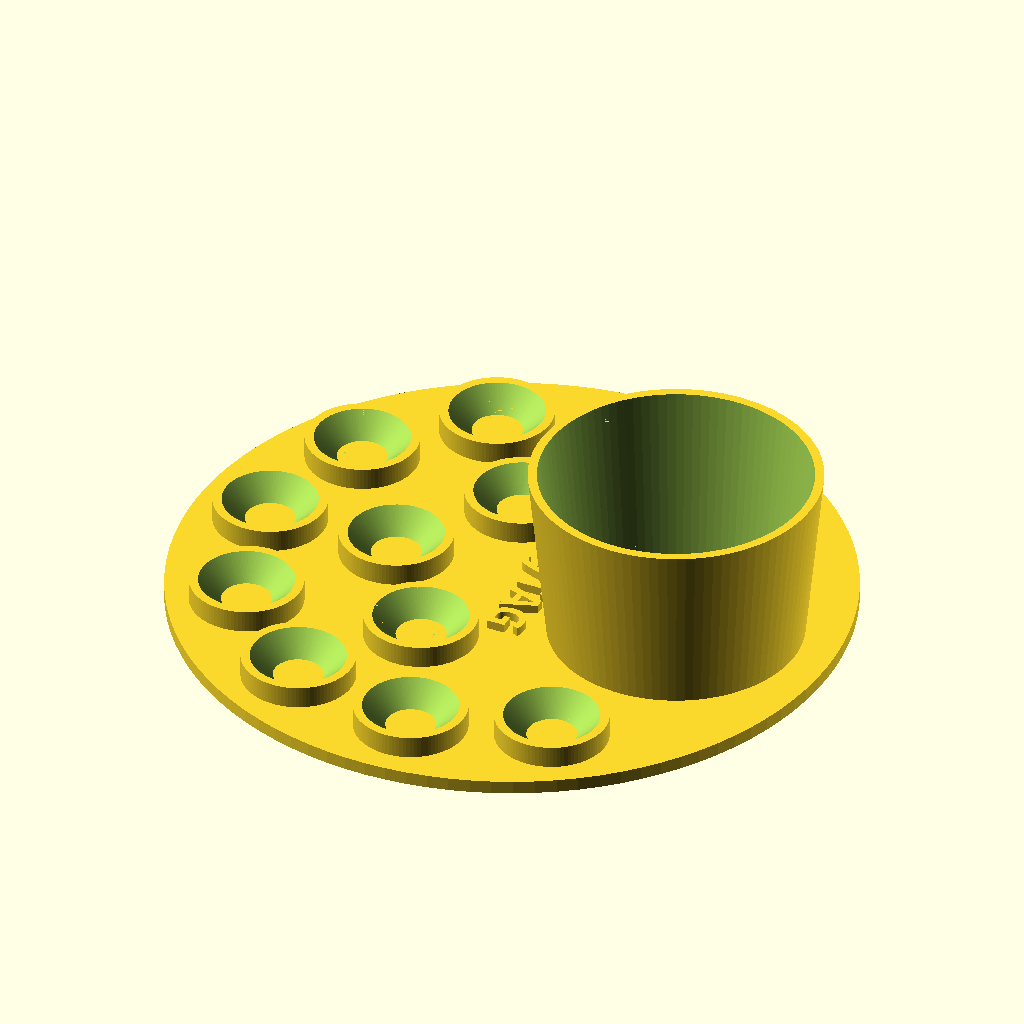
Cell 1: the model at its default parameters.
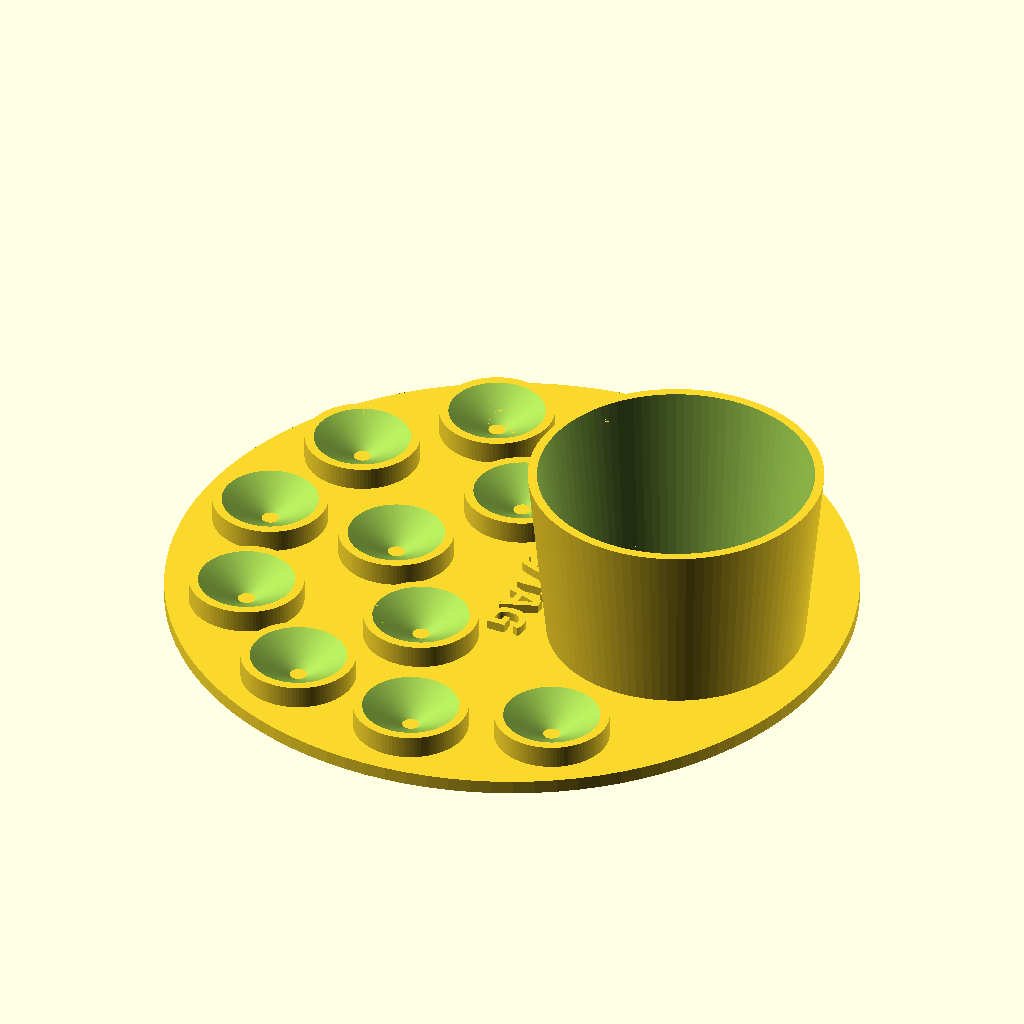
Cell 2 — colorSpotAngle set to 60, the other parameters unchanged.
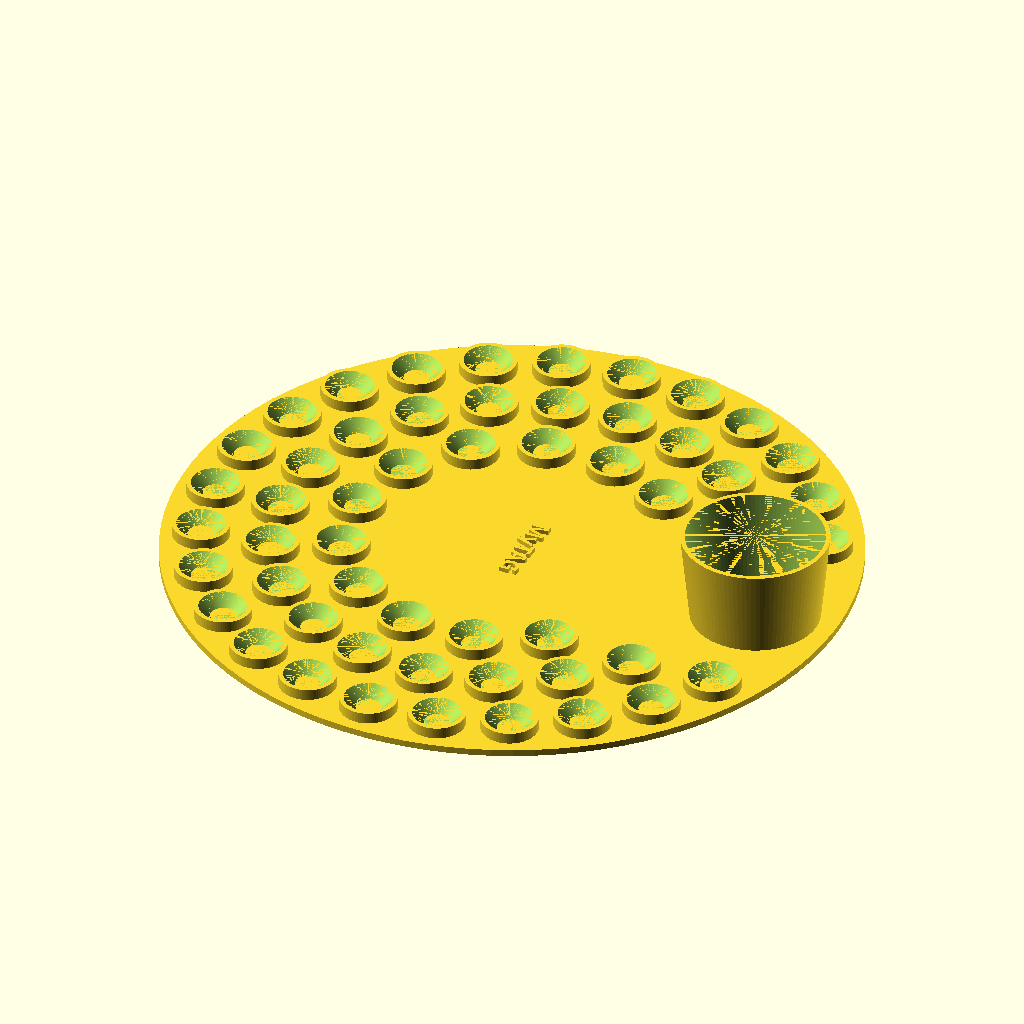
Cell 3: the same model with baseDiameter = 300.
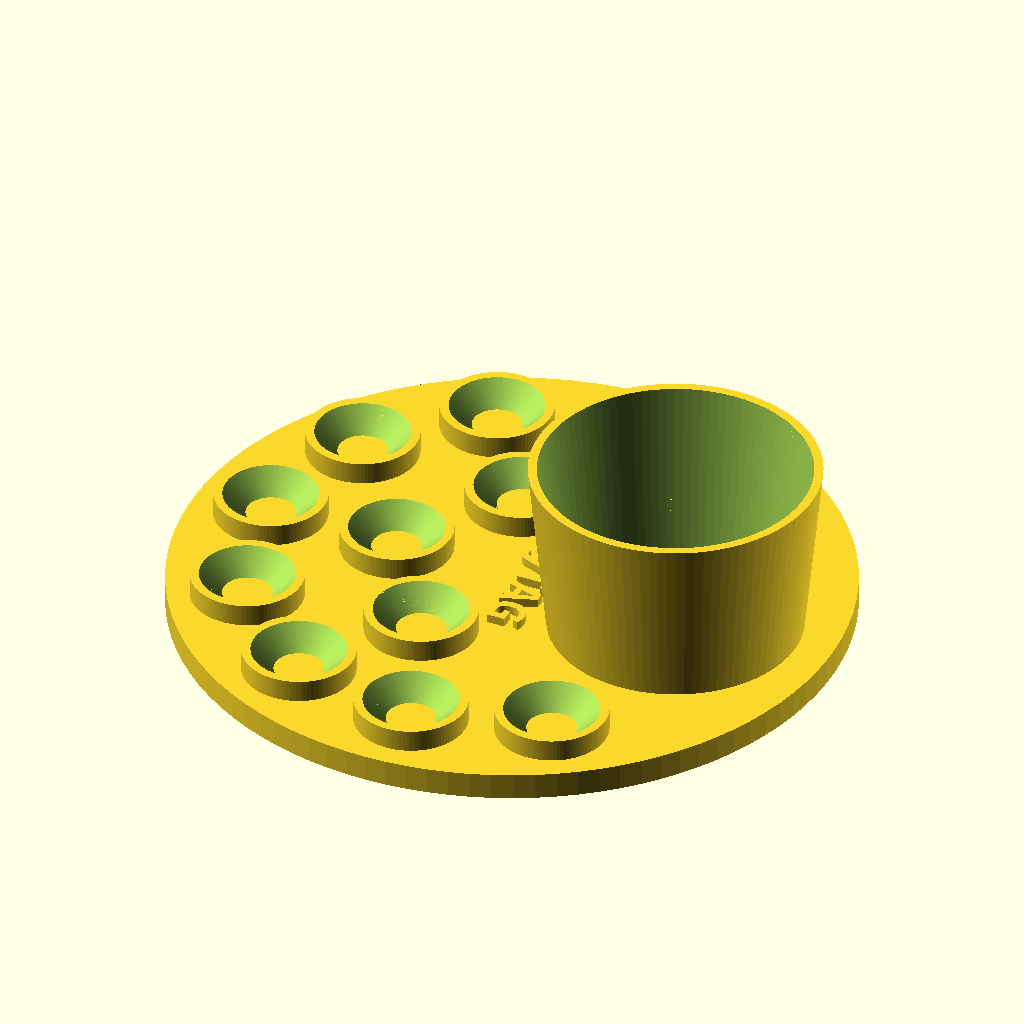
Cell 4: baseThickness = 6 (everything else at default).
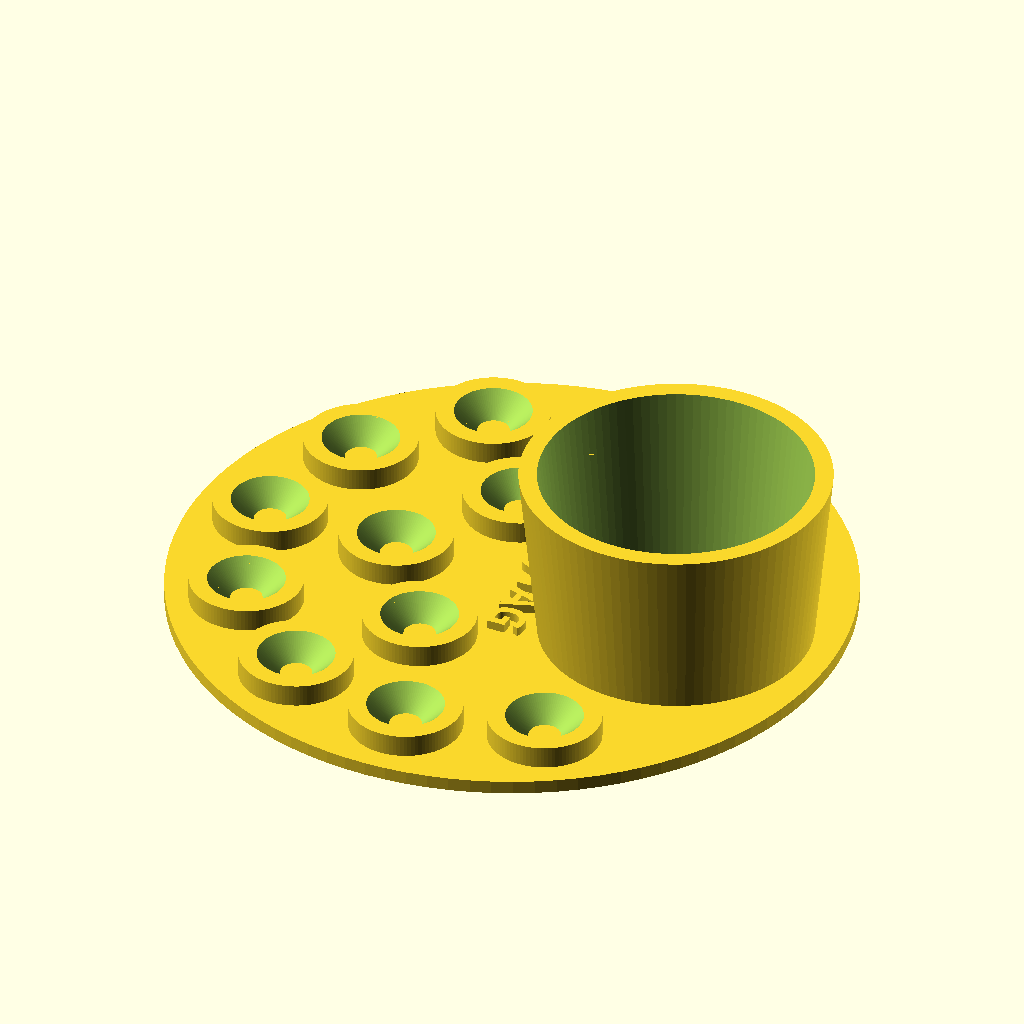
Cell 5: verticalWallThickness = 4 (everything else at default).
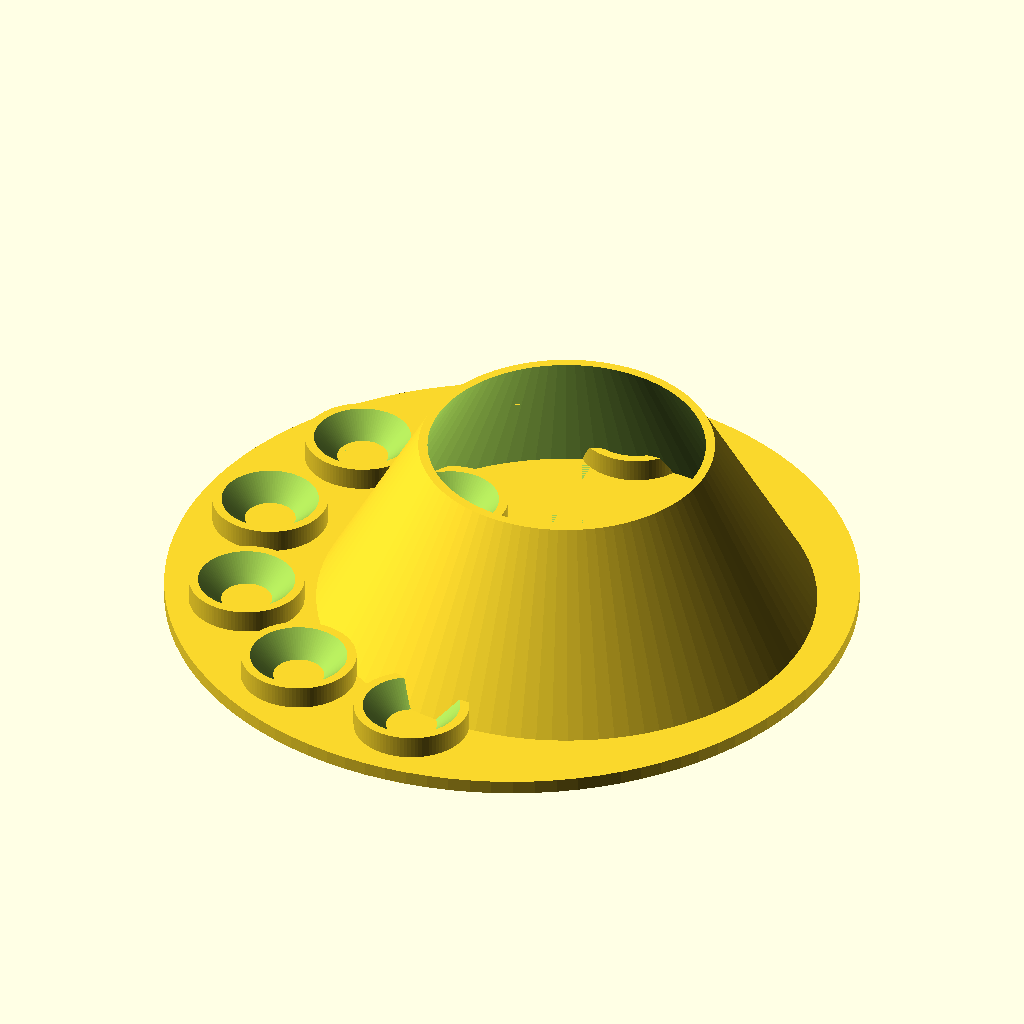
Cell 6: the same model with waterContainerBottomDiameter = 104.
All cells are drawn from the same view direction (rotation 55°, 0°, 25°, orthographic, colour scheme Cornfield), but the view is re-fitted for each cell, so position and scale can differ between cells as well as the parameter.
The OpenSCAD source (scadFiles/1551387/2407879.scad):
// preview[view:west, tilt:top]



//Number of facets

$fn=100;



baseDiameter = 150;

baseThickness = 3;

//thickness of water container and color spots

verticalWallThickness = 2;

waterContainerBottomDiameter = 52;

waterContainerTopDiameter = 60;

waterContainerHeight = 40;

//distance between water container edge and base edge

waterContainerDiff = 10; 



colorSpotDiameter = 25;

colorSpotHeight = 5;

//angle of inner color spot wall, 0=perpendicular.

colorSpotAngle = 45; //[0,30,45,60]

//distance among color spot edges

colorSpotDiff = 5; //distance among color spot edges



textTag = "MyTAG";

//you can select font name from here https://www.google.com/fonts

textFont = "Open Sans";

textStyle = "Bold";

textSize = 8;

//text extrusion

textHeight = 2;

//text distance from base center

textDist = 2;



/* [Hidden] */





Base();

WaterContainer();

ColorSpots();





module Base() {

	cylinder(d=baseDiameter, h=baseThickness);

    translate([textDist,0,baseThickness-0.01])

        rotate([0,0,-90]) 

            linear_extrude (height=textHeight)

                text(text=textTag, font=str(textFont,":style=",textStyle), size=textSize, halign="center");

}



module WaterContainer() {

	translate([baseDiameter/2 -waterContainerBottomDiameter/2 - waterContainerDiff,0,baseThickness])

		difference() {

			cylinder (d1=waterContainerBottomDiameter+2*verticalWallThickness, d2=waterContainerTopDiameter+2*verticalWallThickness, h=waterContainerHeight);

			translate([0,0,-0.01])

	      cylinder (d1=waterContainerBottomDiameter, d2=waterContainerTopDiameter, h=waterContainerHeight+0.02);

		}

}



module ColorSpot() {

	translate([0,0,baseThickness])

		difference() { 

			cylinder (d=colorSpotDiameter, h=colorSpotHeight);

			translate([0,0,-0.01]) {

                innerDiameter = colorSpotDiameter - 2*verticalWallThickness - 2*colorSpotHeight*tan(colorSpotAngle);

				cylinder (d1=innerDiameter, d2=colorSpotDiameter - 2*verticalWallThickness, h=colorSpotHeight+0.02);

            }

		}

}



module ColorSpots() {

	//first ring

	angle_start1 = asin ((waterContainerBottomDiameter/2 + verticalWallThickness) / (baseDiameter/2 - waterContainerDiff)); //angle of the first color spot

	number_spots1 = floor((360 - 2*angle_start1)/ (2*asin((colorSpotDiameter+colorSpotDiff)/2/(baseDiameter/2 - colorSpotDiff -  colorSpotDiameter/2))));	

    angle_rot1 = (360 - 2*angle_start1) / number_spots1;

    if (number_spots1 > 1) {

	for(i=[1:number_spots1 - 1]) 

			rotate([0,0,angle_start1 + i*angle_rot1])

			translate([baseDiameter/2 -colorSpotDiameter/2 - colorSpotDiff,0,0])

			ColorSpot();

    }



    //second ring

	angle_start2 = angle_start1 + angle_rot1/2;

	number_spots2 = floor((360 - 2*angle_start2)/ (2*asin((colorSpotDiameter+colorSpotDiff)/2/(baseDiameter/2 - 2* colorSpotDiff -  1.5*colorSpotDiameter))));

	angle_rot2 = (360 - 2*angle_start2) / number_spots2;

    if (number_spots2 > 1) {

	for(i=[1:number_spots2 - 1]) 

			rotate([0,0,angle_start2 + i*angle_rot2])

			translate([baseDiameter/2 -1.5*colorSpotDiameter - 2* colorSpotDiff,0,0])

			ColorSpot();

    }



    //third ring

	angle_start3 = angle_start2 + angle_rot2/2;

	number_spots3 = floor((360 - 2*angle_start3)/ (2*asin((colorSpotDiameter+colorSpotDiff)/2/(baseDiameter/2 - 3* colorSpotDiff -  2.5*colorSpotDiameter))));

	angle_rot3 = (360 - 2*angle_start3) / number_spots3;

    if (number_spots3 > 1) {

	for(i=[1:number_spots3 - 1]) 

			rotate([0,0,angle_start3 + i*angle_rot3])

			translate([baseDiameter/2 -2.5*colorSpotDiameter - 3* colorSpotDiff,0,0])

			ColorSpot();

    }



}
Parameter table extracted from the source (name, type, default, range or options):
baseDiameter: number, default 150
baseThickness: number, default 3
verticalWallThickness: number, default 2
waterContainerBottomDiameter: number, default 52
waterContainerTopDiameter: number, default 60
waterContainerHeight: number, default 40
waterContainerDiff: number, default 10
colorSpotDiameter: number, default 25
colorSpotHeight: number, default 5
colorSpotAngle: number, default 45, options 0, 30, 45, 60
colorSpotDiff: number, default 5
textTag: string, default "MyTAG"
textFont: string, default "Open Sans"
textStyle: string, default "Bold"
textSize: number, default 8
textHeight: number, default 2
textDist: number, default 2
